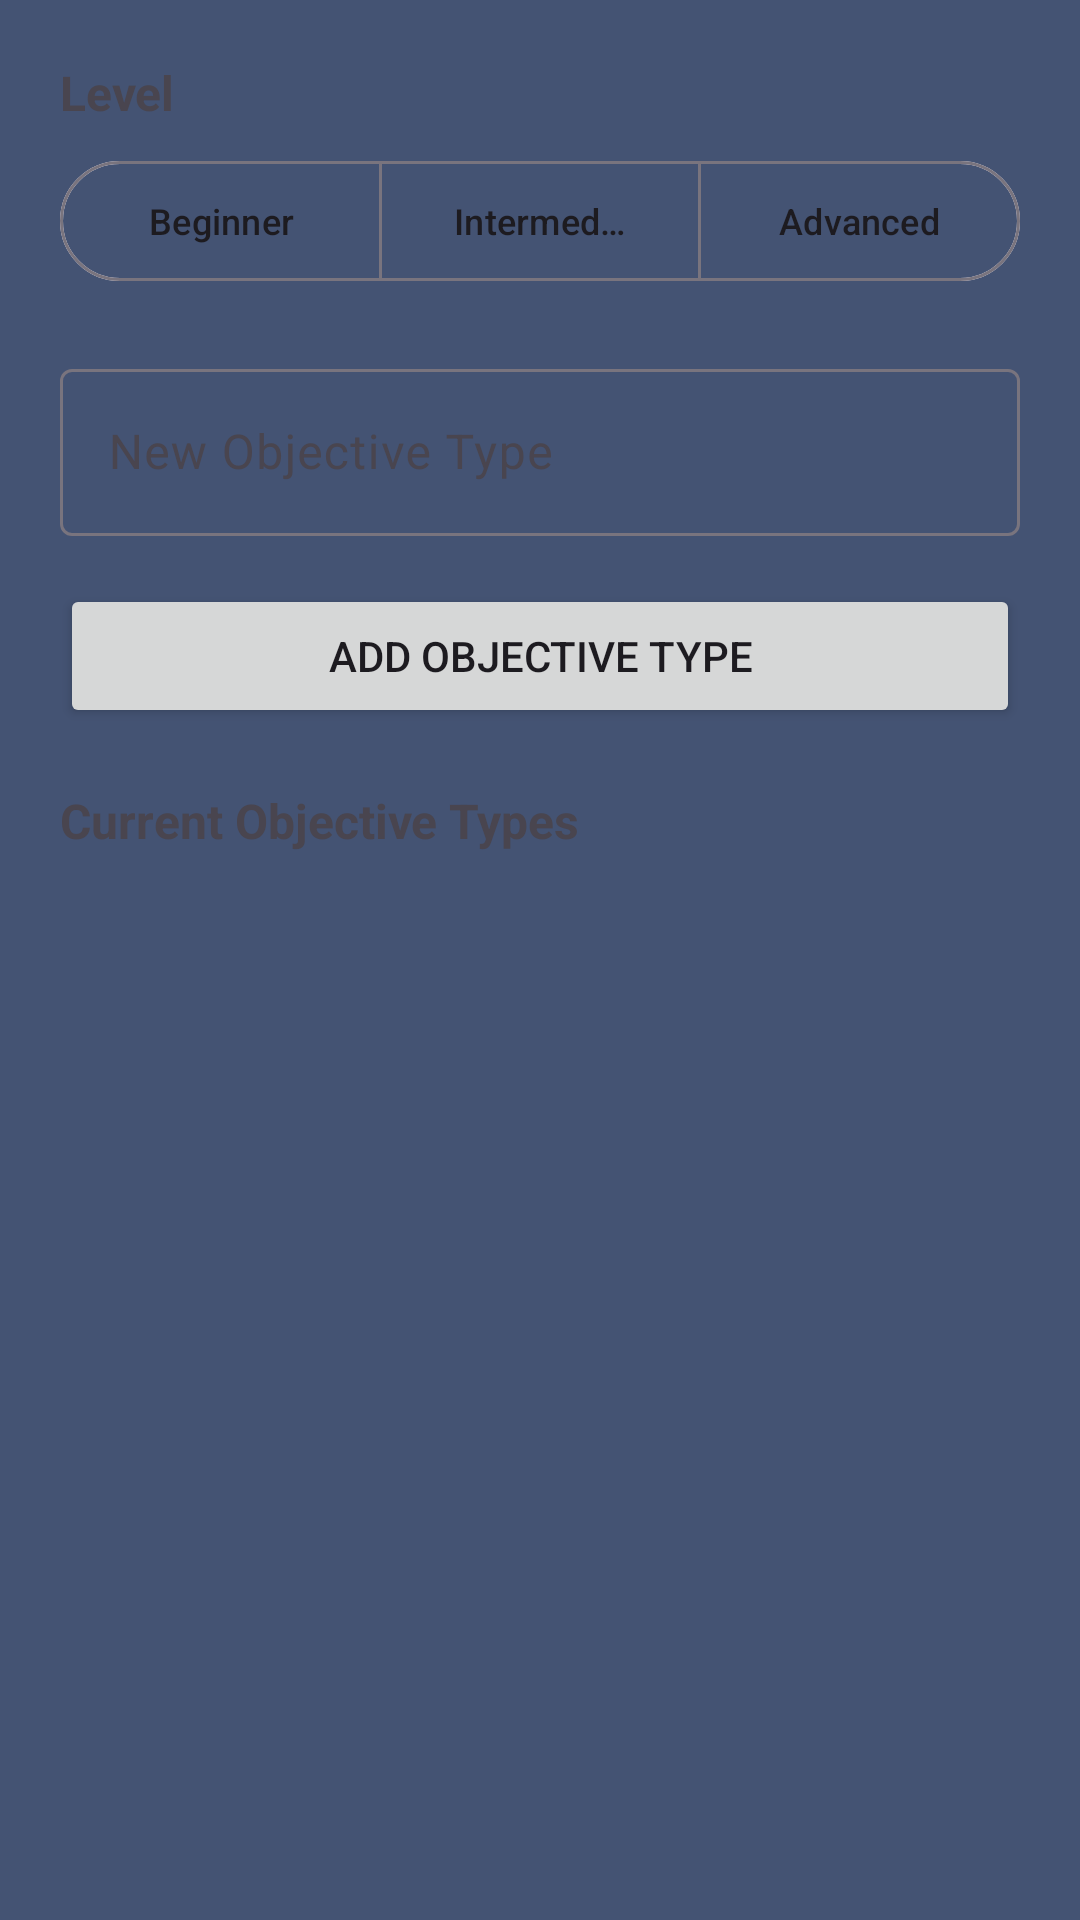

This screen was rendered from an Android layout file. Write that file and the resources it references.
<!-- AndroidManifest.xml: application theme AppTheme -->
<!-- res/layout/fragment_objective_types.xml -->
<?xml version="1.0" encoding="utf-8"?>
<layout xmlns:android="http://schemas.android.com/apk/res/android"
    xmlns:app="http://schemas.android.com/apk/res-auto">

    <androidx.constraintlayout.widget.ConstraintLayout
        android:layout_width="match_parent"
        android:layout_height="match_parent">

        <TextView
            android:id="@+id/levelLabel"
            android:layout_width="wrap_content"
            android:layout_height="wrap_content"
            android:layout_marginTop="20dp"
            android:layout_marginHorizontal="20dp"
            android:text="Level"
            android:textSize="16sp"
            android:textStyle="bold"
            app:layout_constraintStart_toStartOf="parent"
            app:layout_constraintTop_toTopOf="parent" />

        <com.google.android.material.button.MaterialButtonToggleGroup
            android:id="@+id/levelToggleGroup"
            android:layout_width="0dp"
            android:layout_height="wrap_content"
            android:layout_marginTop="8dp"
            android:layout_marginHorizontal="20dp"
            app:singleSelection="true"
            app:layout_constraintEnd_toEndOf="parent"
            app:layout_constraintStart_toStartOf="parent"
            app:layout_constraintTop_toBottomOf="@id/levelLabel">

            <com.google.android.material.button.MaterialButton
                android:id="@+id/beginnerButton"
                style="?attr/materialButtonOutlinedStyle"
                android:layout_width="0dp"
                android:layout_height="wrap_content"
                android:layout_weight="1"
                android:text="Beginner"
                android:textSize="12sp" />

            <com.google.android.material.button.MaterialButton
                android:id="@+id/intermediateButton"
                style="?attr/materialButtonOutlinedStyle"
                android:layout_width="0dp"
                android:layout_height="wrap_content"
                android:layout_weight="1"
                android:text="Intermediate"
                android:textSize="12sp" />

            <com.google.android.material.button.MaterialButton
                android:id="@+id/advancedButton"
                style="?attr/materialButtonOutlinedStyle"
                android:layout_width="0dp"
                android:layout_height="wrap_content"
                android:layout_weight="1"
                android:text="Advanced"
                android:textSize="12sp" />

        </com.google.android.material.button.MaterialButtonToggleGroup>

        <com.google.android.material.textfield.TextInputLayout
            android:id="@+id/newObjectiveTypeInputLayout"
            android:layout_width="0dp"
            android:layout_height="wrap_content"
            android:layout_marginTop="20dp"
            android:layout_marginHorizontal="20dp"
            android:hint="New Objective Type"
            app:layout_constraintEnd_toEndOf="parent"
            app:layout_constraintStart_toStartOf="parent"
            app:layout_constraintTop_toBottomOf="@id/levelToggleGroup">

            <com.google.android.material.textfield.TextInputEditText
                android:id="@+id/newObjectiveTypeEditText"
                android:layout_width="match_parent"
                android:layout_height="wrap_content"
                android:inputType="text" />

        </com.google.android.material.textfield.TextInputLayout>

        <Button
            android:id="@+id/addObjectiveTypeButton"
            android:layout_width="0dp"
            android:layout_height="wrap_content"
            android:layout_marginTop="16dp"
            android:layout_marginHorizontal="20dp"
            android:text="Add Objective Type"
            app:layout_constraintEnd_toEndOf="parent"
            app:layout_constraintStart_toStartOf="parent"
            app:layout_constraintTop_toBottomOf="@id/newObjectiveTypeInputLayout" />

        <TextView
            android:id="@+id/objectiveTypesLabel"
            android:layout_width="wrap_content"
            android:layout_height="wrap_content"
            android:layout_marginTop="20dp"
            android:layout_marginHorizontal="20dp"
            android:text="Current Objective Types"
            android:textSize="16sp"
            android:textStyle="bold"
            app:layout_constraintStart_toStartOf="parent"
            app:layout_constraintTop_toBottomOf="@id/addObjectiveTypeButton" />

        <androidx.recyclerview.widget.RecyclerView
            android:id="@+id/objectiveTypesRecyclerView"
            android:layout_width="0dp"
            android:layout_height="0dp"
            android:layout_marginTop="8dp"
            android:layout_marginHorizontal="20dp"
            android:nestedScrollingEnabled="false"
            app:layout_constraintBottom_toBottomOf="parent"
            app:layout_constraintEnd_toEndOf="parent"
            app:layout_constraintStart_toStartOf="parent"
            app:layout_constraintTop_toBottomOf="@id/objectiveTypesLabel" />

        <TextView
            style="@style/ErrorBanner"
            android:id="@+id/errorTextView"
            android:layout_width="0dp"
            android:layout_height="wrap_content"
            android:layout_marginTop="16dp"
            android:layout_marginHorizontal="20dp"
            android:visibility="gone"
            app:layout_constraintEnd_toEndOf="parent"
            app:layout_constraintStart_toStartOf="parent"
            app:layout_constraintTop_toBottomOf="@id/addObjectiveTypeButton" />

    </androidx.constraintlayout.widget.ConstraintLayout>
</layout>
<!-- resources referenced by this layout -->
<resources>
  <style name="ErrorBanner" parent="">
          <item name="android:background">@drawable/bg_login_error</item>
          <item name="android:paddingStart">12dp</item>
          <item name="android:paddingEnd">12dp</item>
          <item name="android:paddingTop">10dp</item>
          <item name="android:paddingBottom">10dp</item>
          <item name="android:textColor">@color/offlineRed</item>
          <item name="android:textSize">13sp</item>
          <item name="android:textStyle">bold</item>
          <item name="android:fontFamily">sans-serif</item>
          <item name="android:gravity">start|center_vertical</item>
          <item name="android:layout_marginBottom">12dp</item>
      </style>
  <style name="AppTheme" parent="Theme.Material3.DayNight.NoActionBar">
          <item name="colorPrimary">@color/colorPrimary</item>
          <item name="colorPrimaryDark">@color/colorPrimaryDark</item>
          <item name="colorAccent">@color/colorAccent</item>
          <item name="android:statusBarColor">@color/slateIndigoDark</item>
          <item name="android:navigationBarColor">@android:color/white</item>
          <item name="android:windowBackground">@color/slateIndigo</item>
          <item name="android:windowLightStatusBar">false</item>
          <item name="android:windowDrawsSystemBarBackgrounds">true</item>
      </style>
  <color name="offlineRed">#D7726B</color>
  <color name="colorPrimary">#445373</color>
  <color name="colorPrimaryDark">#35415A</color>
  <color name="colorAccent">#D81B60</color>
  <color name="slateIndigoDark">#3B4864</color>
  <color name="slateIndigo">#445373</color>
</resources>
